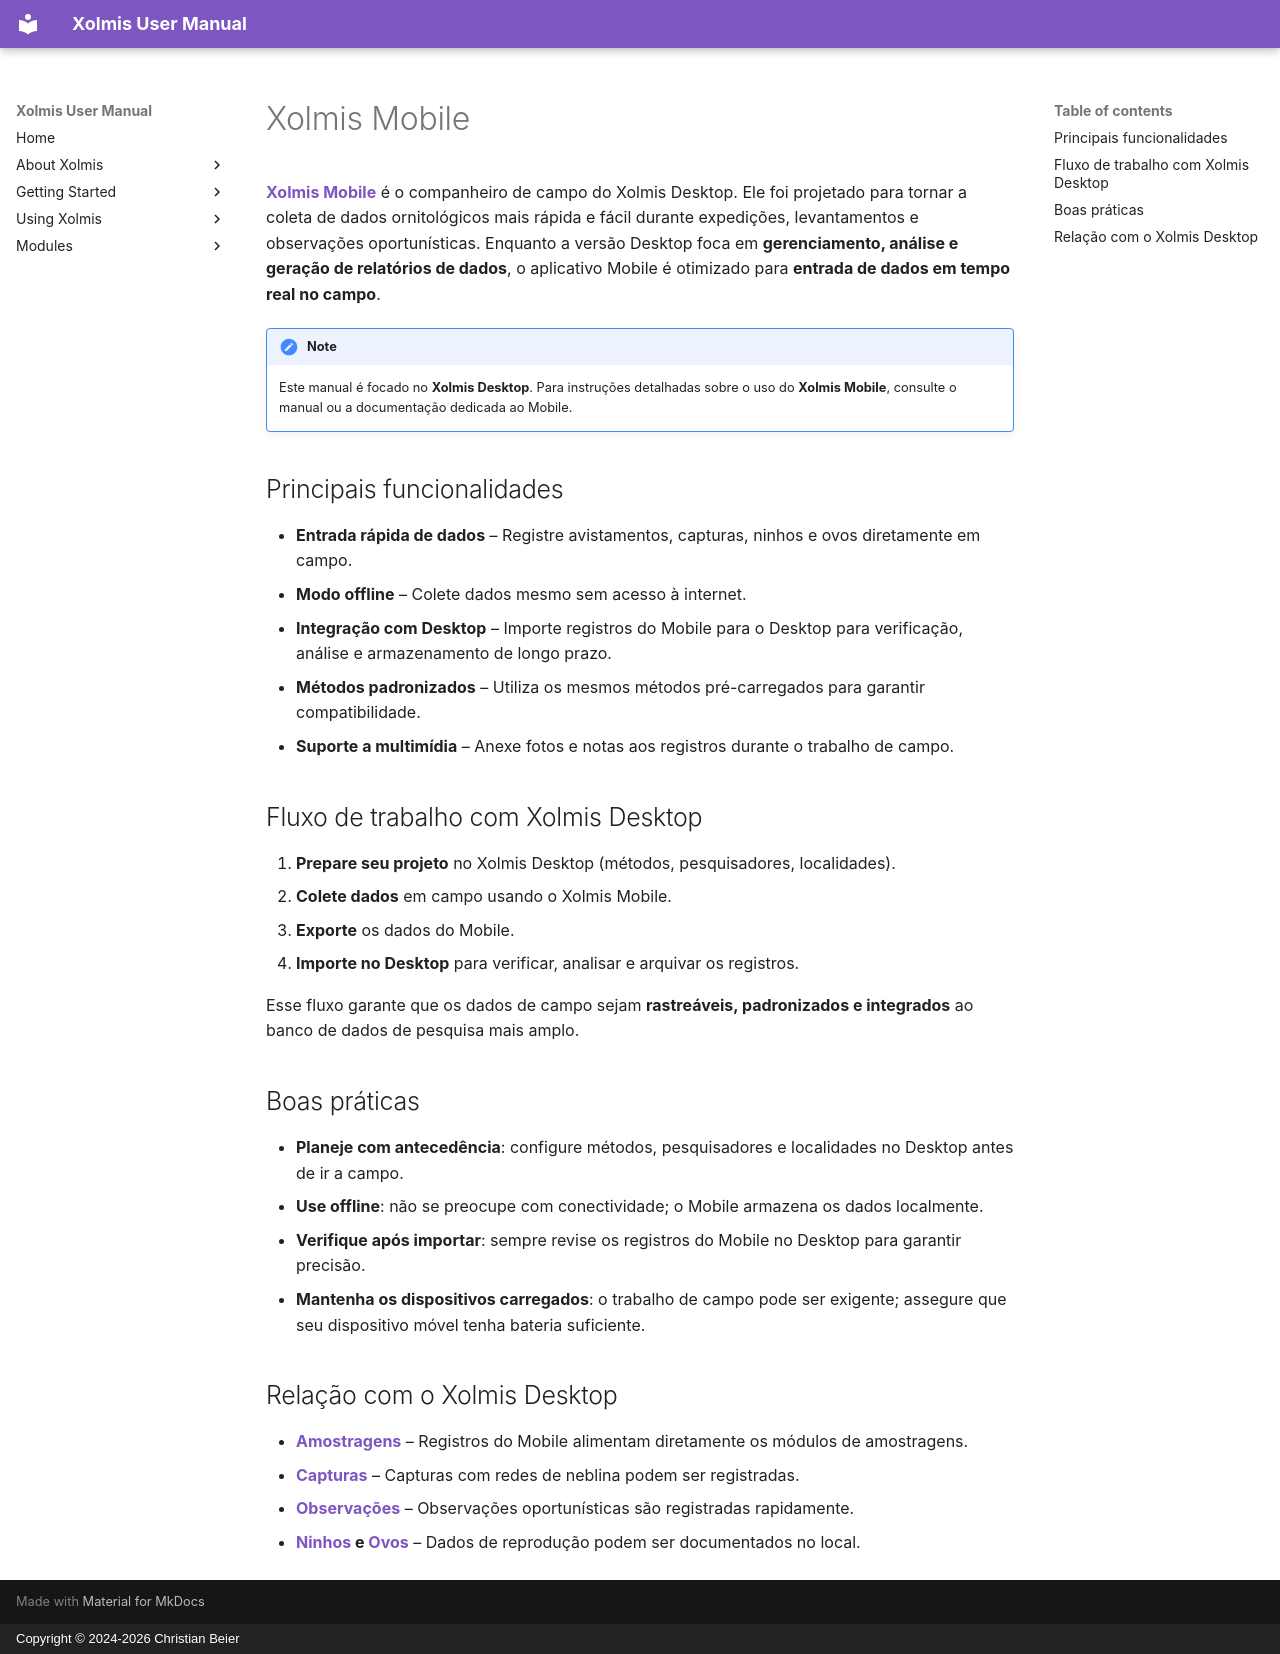

repository: cbeier-studio/Xolmis · page: pt/xolmis-mobile.html · generator: mkdocs · copyright: Copyright © 2024-2026 Christian Beier

# Xolmis Mobile

**[Xolmis Mobile](https://github.com/cbeier-studio/xolmis_mobile)** é o companheiro de campo do Xolmis Desktop. Ele foi projetado para tornar a coleta de dados ornitológicos mais rápida e fácil durante expedições, levantamentos e observações oportunísticas. Enquanto a versão Desktop foca em **gerenciamento, análise e geração de relatórios de dados**, o aplicativo Mobile é otimizado para **entrada de dados em tempo real no campo**.

!!! note
    Este manual é focado no **Xolmis Desktop**. Para instruções detalhadas sobre o uso do **Xolmis Mobile**, consulte o manual ou a documentação dedicada ao Mobile.

## Principais funcionalidades

- **Entrada rápida de dados** – Registre avistamentos, capturas, ninhos e ovos diretamente em campo.  
- **Modo offline** – Colete dados mesmo sem acesso à internet.  
- **Integração com Desktop** – Importe registros do Mobile para o Desktop para verificação, análise e armazenamento de longo prazo.  
- **Métodos padronizados** – Utiliza os mesmos métodos pré-carregados para garantir compatibilidade.  
- **Suporte a multimídia** – Anexe fotos e notas aos registros durante o trabalho de campo.  

## Fluxo de trabalho com Xolmis Desktop

1. **Prepare seu projeto** no Xolmis Desktop (métodos, pesquisadores, localidades).  
2. **Colete dados** em campo usando o Xolmis Mobile.  
3. **Exporte** os dados do Mobile.  
4. **Importe no Desktop** para verificar, analisar e arquivar os registros.  

Esse fluxo garante que os dados de campo sejam **rastreáveis, padronizados e integrados** ao banco de dados de pesquisa mais amplo.

## Boas práticas

- **Planeje com antecedência**: configure métodos, pesquisadores e localidades no Desktop antes de ir a campo.  
- **Use offline**: não se preocupe com conectividade; o Mobile armazena os dados localmente.  
- **Verifique após importar**: sempre revise os registros do Mobile no Desktop para garantir precisão.  
- **Mantenha os dispositivos carregados**: o trabalho de campo pode ser exigente; assegure que seu dispositivo móvel tenha bateria suficiente.  

## Relação com o Xolmis Desktop

- **[Amostragens](surveys.md)** – Registros do Mobile alimentam diretamente os módulos de amostragens.  
- **[Capturas](captures.md)** – Capturas com redes de neblina podem ser registradas.  
- **[Observações](sightings.md)** – Observações oportunísticas são registradas rapidamente.  
- **[Ninhos](nests.md) e [Ovos](eggs.md)** – Dados de reprodução podem ser documentados no local.  
